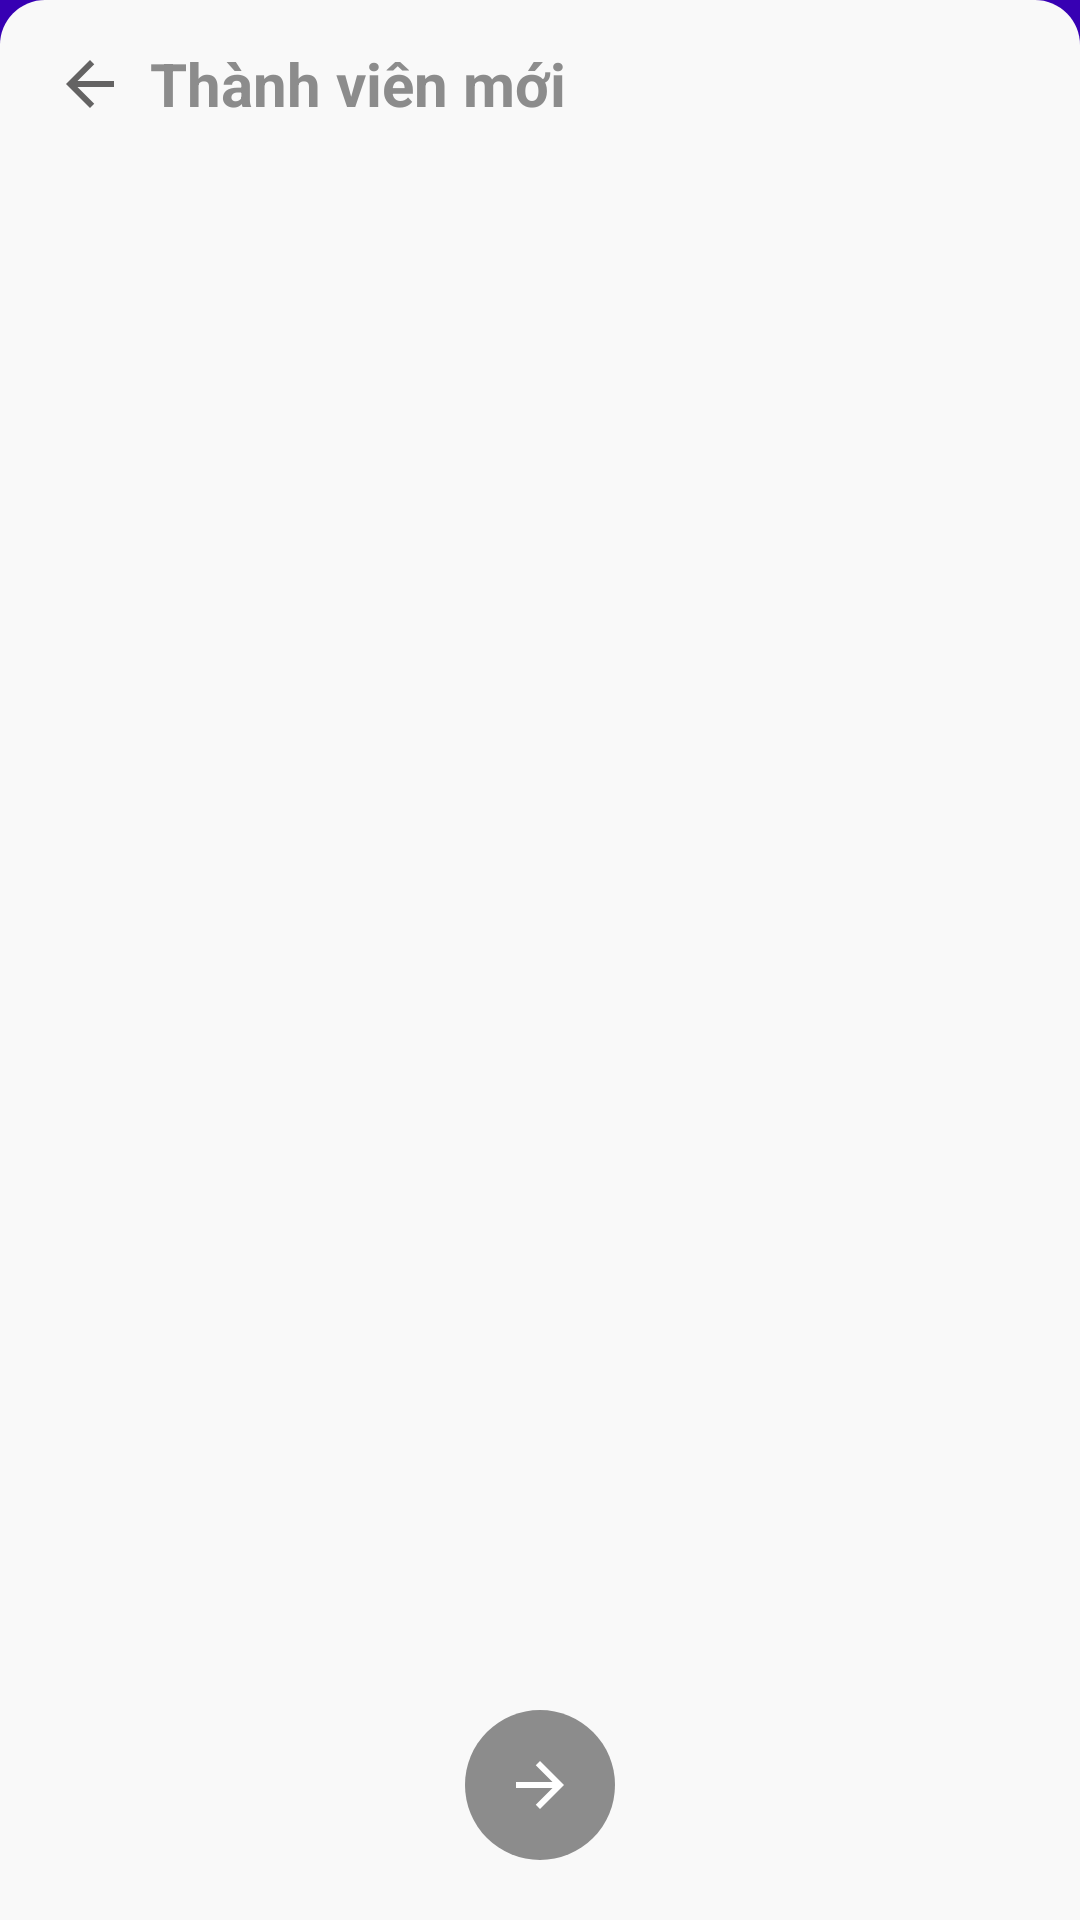

Write the Android layout XML for this screen, with the resource values it uses.
<!-- AndroidManifest.xml: application theme AppTheme -->
<!-- res/layout/activity_regis.xml -->
<?xml version="1.0" encoding="utf-8"?>
<RelativeLayout xmlns:android="http://schemas.android.com/apk/res/android"
    xmlns:app="http://schemas.android.com/apk/res-auto"
    xmlns:tools="http://schemas.android.com/tools"
    android:layout_width="match_parent"
    android:layout_height="match_parent"
    android:background="@color/colorPrimaryDark"
    android:windowSoftInputMode="adjustPan|adjustResize"
    tools:context="cb.cphuong.nguoiconggiao.activity.regis.RegisActivity">

    <LinearLayout
        android:layout_width="match_parent"
        android:layout_height="wrap_content"
        android:background="@drawable/bacgroud_fragment_regis2"
        android:orientation="horizontal">

        <ImageButton
            android:id="@+id/btn_back_regis"
            android:layout_width="40dp"
            android:layout_height="40dp"
            android:layout_gravity="center_vertical"
            android:layout_marginLeft="10dp"
            android:background="@null"
            android:src="@drawable/ic_arrow_back_black_24dp" />

        <TextView
            android:layout_width="match_parent"
            android:layout_height="?actionBarSize"
            android:gravity="center_vertical"

            android:text="Thành viên mới"
            android:textColor="#8c8c8c"
            android:textSize="20sp"
            android:textStyle="bold" />
    </LinearLayout>

    <FrameLayout
       android:background="#f9f9f9"
        android:layout_width="match_parent"
        android:layout_height="match_parent"
        android:layout_marginTop="?actionBarSize">

    </FrameLayout>
    <FrameLayout
        android:id="@+id/framelayout"
        android:layout_width="match_parent"
        android:layout_height="match_parent"
        android:layout_marginTop="?actionBarSize">

    </FrameLayout>

    <LinearLayout
        android:layout_width="wrap_content"
        android:layout_height="wrap_content"
        android:layout_alignParentBottom="true"
        android:layout_centerHorizontal="true"
        android:orientation="vertical">

        <ImageButton
            android:id="@+id/btnForwardFragment"
            android:layout_width="50dp"
            android:layout_height="50dp"
            android:layout_marginBottom="10dp"
            android:background="@drawable/backgroud_arrow_forward"
            android:gravity="center"
            android:src="@drawable/ic_arrow_forward_black_24dp">


        </ImageButton>

        <View
            android:id="@+id/vi"
            android:layout_width="match_parent"
            android:layout_height="10dp" />
    </LinearLayout>


</RelativeLayout>
<!-- resources referenced by this layout -->
<resources>
  <!-- drawable bacgroud_fragment_regis2 (drawable) -->
  <?xml version="1.0" encoding="utf-8"?>
  <selector xmlns:android="http://schemas.android.com/apk/res/android">
      <item>
          <shape android:shape="rectangle">
              <solid android:color="#f9f9f9" />
  
  
              <corners
                  android:topLeftRadius="15dp"
                  android:topRightRadius="15dp">
  
              </corners>
  
          </shape>
      </item>
  </selector>
  <!-- drawable backgroud_arrow_forward (drawable) -->
  <shape xmlns:android="http://schemas.android.com/apk/res/android"
      android:shape="oval">
      <solid android:color="#8c8c8c" />
  </shape>
  <!-- drawable ic_arrow_back_black_24dp (drawable) -->
  <vector xmlns:android="http://schemas.android.com/apk/res/android"
          android:width="24dp"
          android:height="24dp"
          android:viewportWidth="24.0"
          android:viewportHeight="24.0">
      <path
          android:fillColor="#646363"
          android:pathData="M20,11H7.83l5.59,-5.59L12,4l-8,8 8,8 1.41,-1.41L7.83,13H20v-2z"/>
  </vector>
  <!-- drawable ic_arrow_forward_black_24dp (drawable) -->
  <vector xmlns:android="http://schemas.android.com/apk/res/android"
          android:width="24dp"
          android:height="24dp"
  
          android:viewportWidth="24.0"
          android:viewportHeight="24.0">
      <path
          android:fillColor="#ffffff"
          android:pathData="M12,4l-1.41,1.41L16.17,11H4v2h12.17l-5.58,5.59L12,20l8,-8z"/>
  
  </vector>
  <style name="AppTheme" parent="Theme.AppCompat.Light.NoActionBar">
          
          <item name="colorPrimary">@color/colorPrimary</item>
          <item name="colorPrimaryDark">@color/colorPrimaryDark</item>
          <item name="colorAccent">@color/colorAccent</item>
      </style>
  <!-- not gathered from this repository: default colours our renderer supplied (Android Studio template values) -->
  <color name="colorPrimary">#FF6200EE</color>
  <color name="colorPrimaryDark">#FF3700B3</color>
  <color name="colorAccent">#FF03DAC5</color>
</resources>
